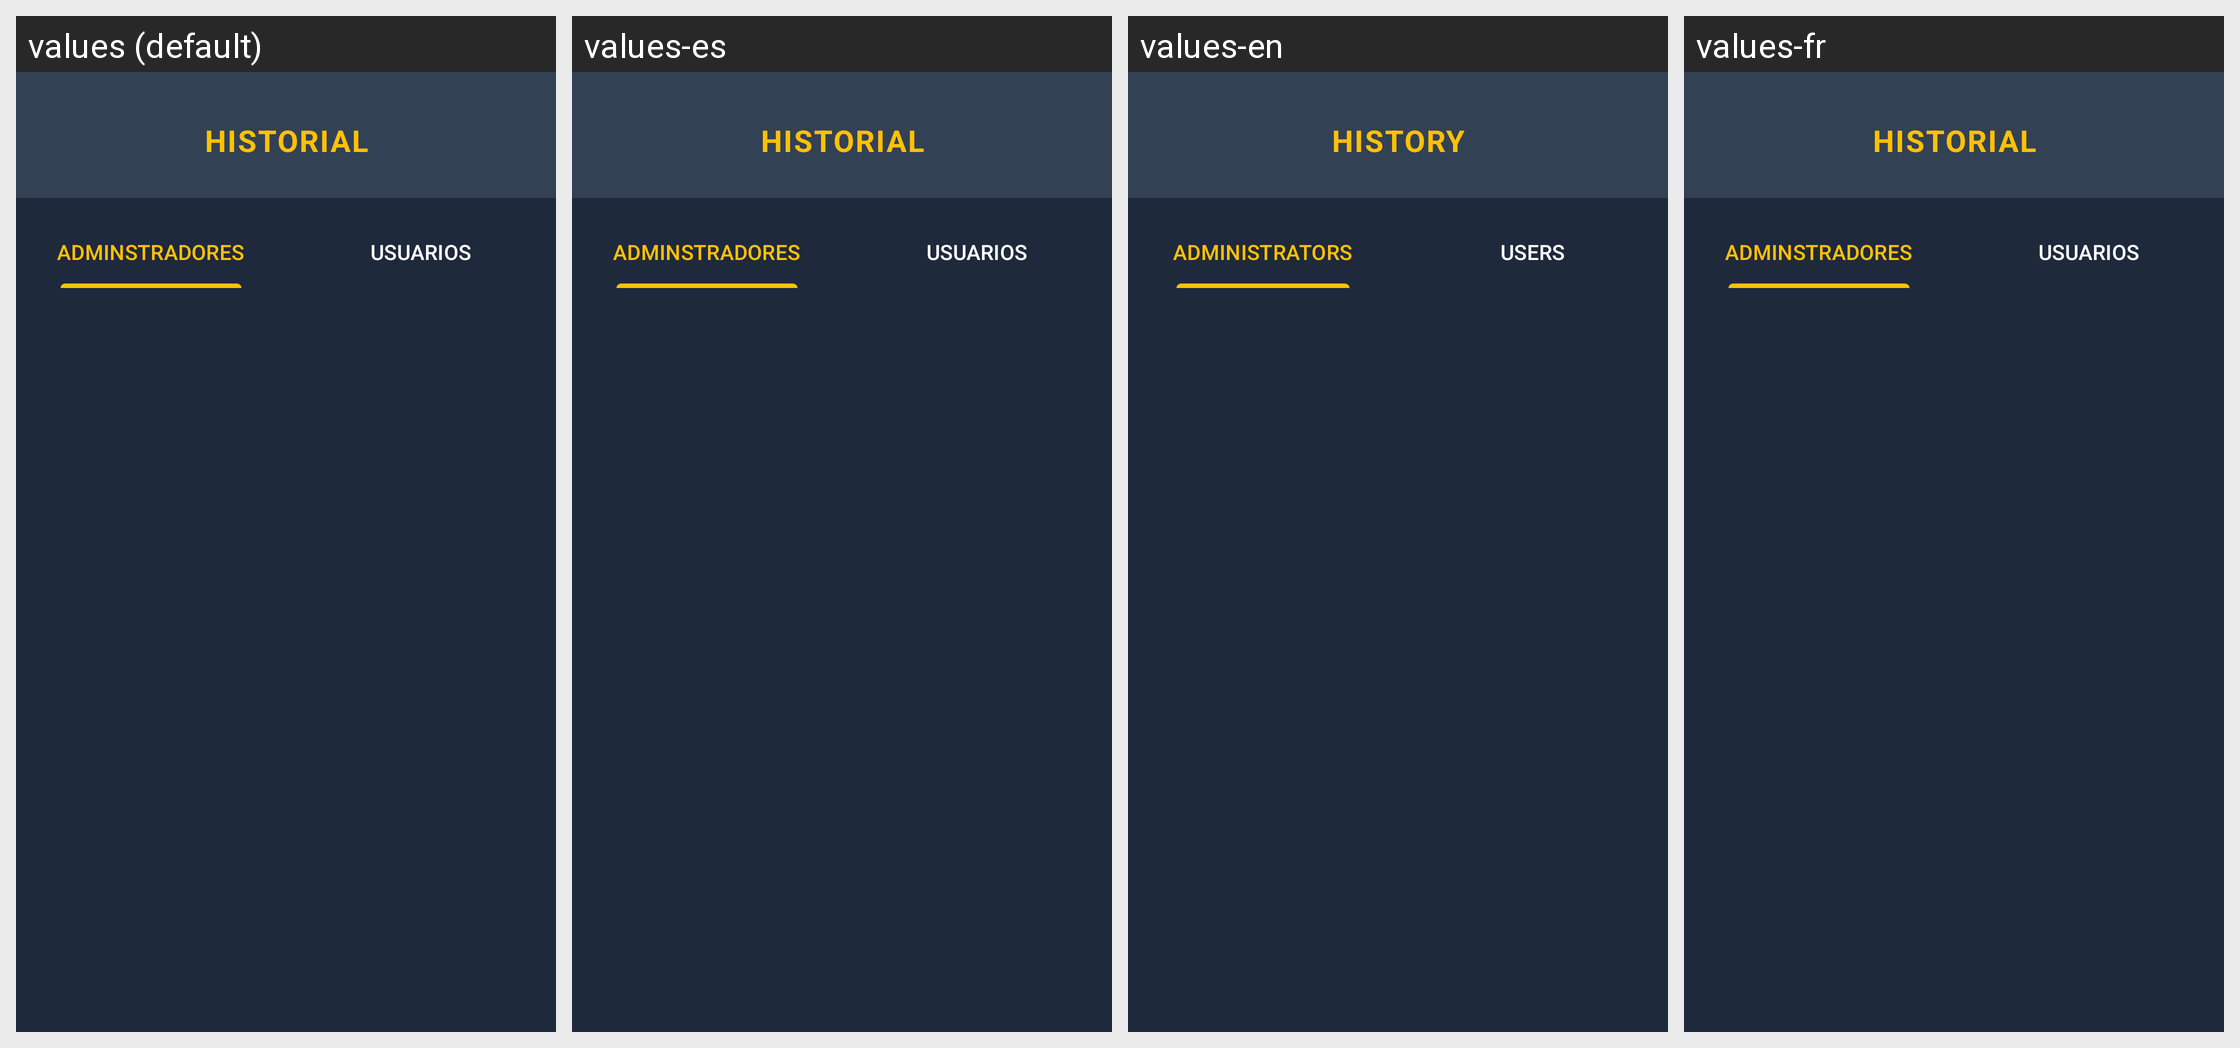

Translations of the strings shown on this Android screen, per locale in the grid:
Android screen res/layout/activity_historial.xml rendered under 4 locales, left to right: values (default), values-es, values-en, values-fr. Device: Nexus 5 (rendered at 1080×1920; each locale shown at half size, 540×960, under a caption strip naming it); theme Theme.Prueba1Integrador.
Strings drawn on this screen, with the default value and each locale's value (text and hints the layout hard-codes, and strings that could not be matched under every locale, appear in the picture but are not listed):

historial_titulo
  values: HISTORIAL
  values-es: HISTORIAL
  values-en: HISTORY
  values-fr: HISTORIAL  [not translated; the default value is used]

historial_admins
  values: ADMINSTRADORES
  values-es: ADMINSTRADORES
  values-en: ADMINISTRATORS
  values-fr: ADMINSTRADORES  [not translated; the default value is used]

historial_usuarios
  values: USUARIOS
  values-es: USUARIOS
  values-en: USERS
  values-fr: USUARIOS  [not translated; the default value is used]
